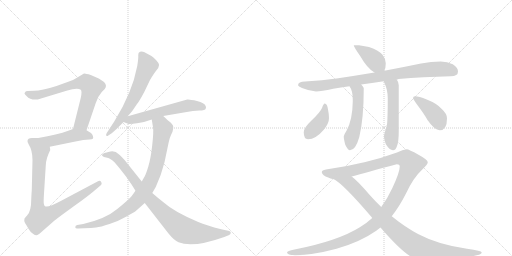
t = 0.00 s
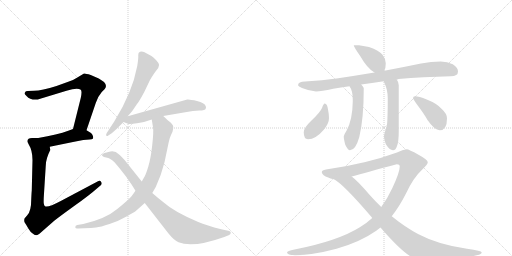
t = 2.43 s
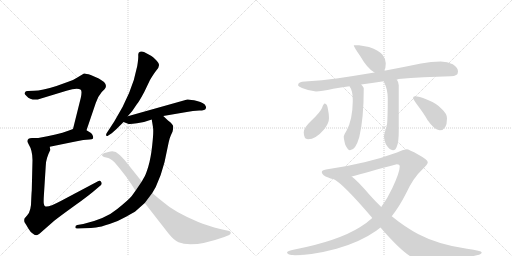
t = 4.86 s
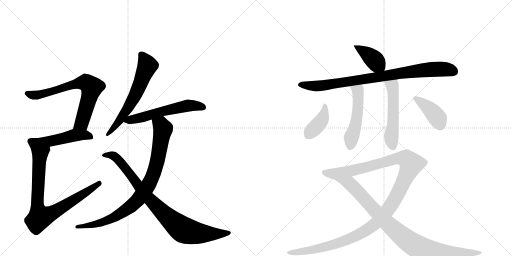
t = 7.30 s
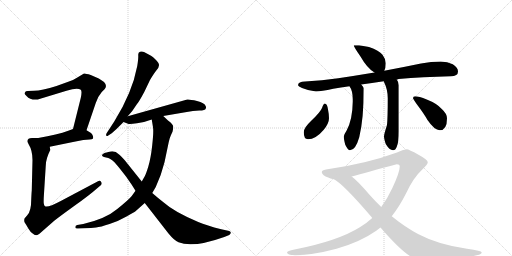
t = 9.73 s
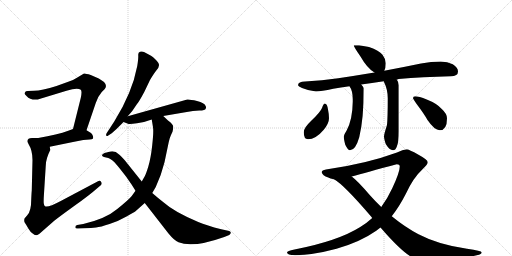
t = 12.16 s

The animated SVG that drew these frames (rendered in a browser with its animation timeline set to each time). Animation: 15 CSS @keyframes rules; one cycle of 12.16 s.

<svg version="1.1" viewBox="0 0 2048 1024" xmlns="http://www.w3.org/2000/svg">
  <g stroke="lightgray" stroke-dasharray="1,1" stroke-width="1" transform="scale(4, 4)">
    <line x1="0" y1="0" x2="256" y2="256"></line>
    <line x1="256" y1="0" x2="0" y2="256"></line>
    <line x1="128" y1="0" x2="128" y2="256"></line>
    <line x1="0" y1="128" x2="256" y2="128"></line>
    <line x1="256" y1="0" x2="512" y2="256"></line>
    <line x1="512" y1="0" x2="256" y2="256"></line>
    <line x1="384" y1="0" x2="384" y2="256"></line>
    <line x1="256" y1="128" x2="512" y2="128"></line>
  </g>
<g transform="scale(1, -1) translate(0, -850)">
   <style type="text/css">
    @keyframes keyframes0 {
      from {
       stroke: black;
       stroke-dashoffset: 709;
       stroke-width: 128;
       }
       70% {
       animation-timing-function: step-end;
       stroke: black;
       stroke-dashoffset: 0;
       stroke-width: 128;
       }
       to {
       stroke: black;
       stroke-width: 1024;
       }
       }
       #make-me-a-hanzi-animation-0 {
         animation: keyframes0 0.826986s both;
         animation-delay: 0.000000s;
         animation-timing-function: linear;
       }
    @keyframes keyframes1 {
      from {
       stroke: black;
       stroke-dashoffset: 463;
       stroke-width: 128;
       }
       60% {
       animation-timing-function: step-end;
       stroke: black;
       stroke-dashoffset: 0;
       stroke-width: 128;
       }
       to {
       stroke: black;
       stroke-width: 1024;
       }
       }
       #make-me-a-hanzi-animation-1 {
         animation: keyframes1 0.626790s both;
         animation-delay: 0.826986s;
         animation-timing-function: linear;
       }
    @keyframes keyframes2 {
      from {
       stroke: black;
       stroke-dashoffset: 850;
       stroke-width: 128;
       }
       73% {
       animation-timing-function: step-end;
       stroke: black;
       stroke-dashoffset: 0;
       stroke-width: 128;
       }
       to {
       stroke: black;
       stroke-width: 1024;
       }
       }
       #make-me-a-hanzi-animation-2 {
         animation: keyframes2 0.941732s both;
         animation-delay: 1.453776s;
         animation-timing-function: linear;
       }
    @keyframes keyframes3 {
      from {
       stroke: black;
       stroke-dashoffset: 627;
       stroke-width: 128;
       }
       67% {
       animation-timing-function: step-end;
       stroke: black;
       stroke-dashoffset: 0;
       stroke-width: 128;
       }
       to {
       stroke: black;
       stroke-width: 1024;
       }
       }
       #make-me-a-hanzi-animation-3 {
         animation: keyframes3 0.760254s both;
         animation-delay: 2.395508s;
         animation-timing-function: linear;
       }
    @keyframes keyframes4 {
      from {
       stroke: black;
       stroke-dashoffset: 576;
       stroke-width: 128;
       }
       65% {
       animation-timing-function: step-end;
       stroke: black;
       stroke-dashoffset: 0;
       stroke-width: 128;
       }
       to {
       stroke: black;
       stroke-width: 1024;
       }
       }
       #make-me-a-hanzi-animation-4 {
         animation: keyframes4 0.718750s both;
         animation-delay: 3.155762s;
         animation-timing-function: linear;
       }
    @keyframes keyframes5 {
      from {
       stroke: black;
       stroke-dashoffset: 884;
       stroke-width: 128;
       }
       74% {
       animation-timing-function: step-end;
       stroke: black;
       stroke-dashoffset: 0;
       stroke-width: 128;
       }
       to {
       stroke: black;
       stroke-width: 1024;
       }
       }
       #make-me-a-hanzi-animation-5 {
         animation: keyframes5 0.969401s both;
         animation-delay: 3.874512s;
         animation-timing-function: linear;
       }
    @keyframes keyframes6 {
      from {
       stroke: black;
       stroke-dashoffset: 887;
       stroke-width: 128;
       }
       74% {
       animation-timing-function: step-end;
       stroke: black;
       stroke-dashoffset: 0;
       stroke-width: 128;
       }
       to {
       stroke: black;
       stroke-width: 1024;
       }
       }
       #make-me-a-hanzi-animation-6 {
         animation: keyframes6 0.971842s both;
         animation-delay: 4.843913s;
         animation-timing-function: linear;
       }
    @keyframes keyframes7 {
      from {
       stroke: black;
       stroke-dashoffset: 398;
       stroke-width: 128;
       }
       56% {
       animation-timing-function: step-end;
       stroke: black;
       stroke-dashoffset: 0;
       stroke-width: 128;
       }
       to {
       stroke: black;
       stroke-width: 1024;
       }
       }
       #make-me-a-hanzi-animation-7 {
         animation: keyframes7 0.573893s both;
         animation-delay: 5.815755s;
         animation-timing-function: linear;
       }
    @keyframes keyframes8 {
      from {
       stroke: black;
       stroke-dashoffset: 878;
       stroke-width: 128;
       }
       74% {
       animation-timing-function: step-end;
       stroke: black;
       stroke-dashoffset: 0;
       stroke-width: 128;
       }
       to {
       stroke: black;
       stroke-width: 1024;
       }
       }
       #make-me-a-hanzi-animation-8 {
         animation: keyframes8 0.964518s both;
         animation-delay: 6.389648s;
         animation-timing-function: linear;
       }
    @keyframes keyframes9 {
      from {
       stroke: black;
       stroke-dashoffset: 515;
       stroke-width: 128;
       }
       63% {
       animation-timing-function: step-end;
       stroke: black;
       stroke-dashoffset: 0;
       stroke-width: 128;
       }
       to {
       stroke: black;
       stroke-width: 1024;
       }
       }
       #make-me-a-hanzi-animation-9 {
         animation: keyframes9 0.669108s both;
         animation-delay: 7.354167s;
         animation-timing-function: linear;
       }
    @keyframes keyframes10 {
      from {
       stroke: black;
       stroke-dashoffset: 534;
       stroke-width: 128;
       }
       63% {
       animation-timing-function: step-end;
       stroke: black;
       stroke-dashoffset: 0;
       stroke-width: 128;
       }
       to {
       stroke: black;
       stroke-width: 1024;
       }
       }
       #make-me-a-hanzi-animation-10 {
         animation: keyframes10 0.684570s both;
         animation-delay: 8.023275s;
         animation-timing-function: linear;
       }
    @keyframes keyframes11 {
      from {
       stroke: black;
       stroke-dashoffset: 400;
       stroke-width: 128;
       }
       57% {
       animation-timing-function: step-end;
       stroke: black;
       stroke-dashoffset: 0;
       stroke-width: 128;
       }
       to {
       stroke: black;
       stroke-width: 1024;
       }
       }
       #make-me-a-hanzi-animation-11 {
         animation: keyframes11 0.575521s both;
         animation-delay: 8.707845s;
         animation-timing-function: linear;
       }
    @keyframes keyframes12 {
      from {
       stroke: black;
       stroke-dashoffset: 403;
       stroke-width: 128;
       }
       57% {
       animation-timing-function: step-end;
       stroke: black;
       stroke-dashoffset: 0;
       stroke-width: 128;
       }
       to {
       stroke: black;
       stroke-width: 1024;
       }
       }
       #make-me-a-hanzi-animation-12 {
         animation: keyframes12 0.577962s both;
         animation-delay: 9.283366s;
         animation-timing-function: linear;
       }
    @keyframes keyframes13 {
      from {
       stroke: black;
       stroke-dashoffset: 1274;
       stroke-width: 128;
       }
       81% {
       animation-timing-function: step-end;
       stroke: black;
       stroke-dashoffset: 0;
       stroke-width: 128;
       }
       to {
       stroke: black;
       stroke-width: 1024;
       }
       }
       #make-me-a-hanzi-animation-13 {
         animation: keyframes13 1.286784s both;
         animation-delay: 9.861328s;
         animation-timing-function: linear;
       }
    @keyframes keyframes14 {
      from {
       stroke: black;
       stroke-dashoffset: 937;
       stroke-width: 128;
       }
       75% {
       animation-timing-function: step-end;
       stroke: black;
       stroke-dashoffset: 0;
       stroke-width: 128;
       }
       to {
       stroke: black;
       stroke-width: 1024;
       }
       }
       #make-me-a-hanzi-animation-14 {
         animation: keyframes14 1.012533s both;
         animation-delay: 11.148112s;
         animation-timing-function: linear;
       }
</style>
<path d="M 346 329 L 383 438 Q 390 462 407 482 L 419 494 Q 430 508 416 522 Q 400 534 395 536 L 363 550 Q 341 557 336 556 L 306 538 Q 294 530 273 523 L 226 506 Q 167 487 136 487 L 111 486 Q 102 486 101 482 Q 98 478 98 476 Q 98 474 107 465 Q 120 449 151 452 L 266 487 Q 309 500 323 491 Q 329 486 323 458 L 292 334 C 285 305 336 301 346 329 Z" fill="lightgray"></path> 
<path d="M 199 263 L 292 282 Q 312 287 333 290 L 358 292 Q 369 293 371 295 Q 374 297 372 305 Q 370 313 364 318 L 346 329 C 321 345 320 344 292 334 L 273 327 Q 231 311 153 298 C 123 293 170 257 199 263 Z" fill="lightgray"></path> 
<path d="M 110 286 Q 109 284 115 272 Q 130 248 130 210 L 127 87 Q 126 78 125 54 Q 125 5 109 -11 L 98 -24 Q 95 -35 100 -42 Q 105 -49 114 -65 Q 123 -81 132 -85 Q 139 -91 147 -91 Q 154 -89 176 -69 L 217 -33 Q 237 -17 298 27 Q 360 71 390 98 L 402 108 Q 410 114 405 122 Q 400 130 392 125 L 243 46 Q 191 18 180 25 Q 176 28 175 37 Q 174 46 176 76 L 183 187 Q 183 214 201 250 L 199 263 C 200 293 183 298 153 298 L 131 298 Q 110 299 110 286 Z" fill="lightgray"></path> 
<path d="M 511 385 L 529 406 L 548 434 Q 555 441 577 482 L 600 530 Q 616 557 626 569 Q 636 581 636 589 Q 637 596 624 610 Q 611 623 604 627 L 576 642 Q 568 646 560 643 Q 552 640 553 629 Q 554 617 549 586 Q 529 479 457 364 L 427 318 Q 423 311 425 308 Q 428 304 433 308 L 447 317 Q 467 334 477 345 Q 487 355 494 362 L 511 385 Z" fill="lightgray"></path> 
<path d="M 494 362 L 512 355 Q 517 352 548 357 Q 579 361 607 372 L 653 386 L 741 401 Q 774 408 797 408 Q 821 408 823 416 Q 825 420 823 425 Q 818 439 788 446 Q 759 453 749 452 L 511 385 C 482 377 467 373 494 362 Z" fill="lightgray"></path> 
<path d="M 607 372 L 612 341 Q 615 324 609 270 Q 603 215 593 183 Q 583 151 579 145 L 567 124 L 542 87 L 527 66 Q 516 52 469 14 Q 423 -25 333 -46 L 309 -50 Q 301 -52 301 -59 Q 302 -66 313 -64 L 337 -63 Q 367 -62 384 -60 Q 402 -58 438 -46 Q 475 -34 506 -16 Q 537 1 542 5 L 579 38 L 609 78 L 623 102 Q 645 149 658 201 L 675 282 Q 679 300 684 310 L 690 323 Q 693 332 693 343 Q 693 353 672 368 L 653 386 C 631 407 602 402 607 372 Z" fill="lightgray"></path> 
<path d="M 567 124 L 499 209 Q 481 229 475 233 Q 462 247 442 244 Q 423 240 418 238 Q 399 229 416 222 L 433 218 Q 438 217 450 208 Q 462 199 504 144 L 527 111 L 542 87 L 579 38 L 674 -84 Q 697 -112 714 -119 Q 771 -143 897 -98 L 917 -90 Q 924 -85 923 -80 Q 923 -76 917 -74 L 885 -67 Q 826 -52 793 -38 Q 696 3 655 40 Q 634 56 609 78 L 567 124 Z" fill="lightgray"></path> 
<path d="M 1436 669 L 1415 669 Q 1415 663 1440 627 Q 1470 575 1498 560 C 1524 545 1526 544 1537 567 Q 1543 577 1543 597 Q 1543 614 1530 631 Q 1517 648 1476 662 L 1436 669 Z" fill="lightgray"></path> 
<path d="M 1498 560 Q 1420 547 1353 537 Q 1289 528 1220 524 Q 1193 524 1192 509 Q 1193 504 1208 498 Q 1237 486 1264 484 Q 1284 484 1333 495 Q 1362 500 1398 505 L 1445 512 Q 1486 518 1535 525 L 1587 532 Q 1590 532 1594 534 Q 1690 542 1803 545 Q 1832 545 1832 564 Q 1832 580 1811 593 Q 1790 604 1763 604 Q 1725 604 1684 596 Q 1607 580 1537 567 L 1498 560 Z" fill="lightgray"></path> 
<path d="M 1398 505 Q 1411 487 1411 453 L 1411 443 Q 1410 370 1386 327 Q 1376 312 1375 304 Q 1375 294 1381 271 Q 1392 249 1400 249 Q 1422 249 1437 301 Q 1455 375 1455 497 Q 1453 503 1445 512 C 1426 535 1383 531 1398 505 Z" fill="lightgray"></path> 
<path d="M 1535 525 Q 1535 524 1536 522 Q 1551 492 1551 457 Q 1551 379 1548 350 Q 1536 313 1536 304 Q 1536 295 1543 274 Q 1558 249 1572 249 Q 1582 249 1587 263 Q 1595 281 1595 325 L 1595 509 Q 1595 521 1587 532 C 1572 558 1523 553 1535 525 Z" fill="lightgray"></path> 
<path d="M 1299 436 Q 1294 436 1288 418 Q 1281 401 1246 368 Q 1215 339 1215 321 Q 1215 293 1232 293 Q 1263 293 1295 331 Q 1316 357 1316 377 Q 1316 393 1312 412 Q 1309 436 1299 436 Z" fill="lightgray"></path> 
<path d="M 1660 465 Q 1652 465 1652 457 Q 1652 455 1668 432 Q 1696 395 1710 370 Q 1738 329 1759 329 Q 1788 329 1788 377 Q 1788 395 1767 414 Q 1748 436 1707 452 Q 1675 465 1660 465 Z" fill="lightgray"></path> 
<path d="M 1627 253 Q 1611 251 1588 240 Q 1466 195 1304 172 Q 1287 169 1287 161 Q 1289 148 1313 140 Q 1320 135 1336 133 L 1407 144 Q 1464 160 1587 193 Q 1599 193 1599 184 Q 1599 161 1569 97 Q 1549 54 1525 22 L 1489 -22 Q 1466 -43 1441 -58 Q 1352 -114 1178 -148 Q 1148 -154 1148 -160 Q 1148 -170 1180 -171 Q 1252 -170 1346 -145 Q 1441 -118 1505 -73 Q 1512 -68 1522 -60 L 1567 -15 Q 1597 23 1624 76 Q 1653 139 1691 174 Q 1711 193 1711 201 Q 1711 211 1674 231 Q 1635 253 1627 253 Z" fill="lightgray"></path> 
<path d="M 1336 133 Q 1375 112 1486 -18 Q 1487 -19 1489 -22 L 1522 -60 Q 1610 -162 1654 -182 Q 1673 -191 1696 -191 Q 1732 -191 1845 -180 Q 1927 -173 1927 -160 Q 1927 -153 1868 -145 Q 1754 -129 1674 -87 Q 1621 -59 1567 -15 L 1525 22 Q 1502 44 1478 71 Q 1432 125 1407 144 C 1384 164 1311 150 1336 133 Z" fill="lightgray"></path> 
      <clipPath id="make-me-a-hanzi-clip-0">
      <path d="M 346 329 L 383 438 Q 390 462 407 482 L 419 494 Q 430 508 416 522 Q 400 534 395 536 L 363 550 Q 341 557 336 556 L 306 538 Q 294 530 273 523 L 226 506 Q 167 487 136 487 L 111 486 Q 102 486 101 482 Q 98 478 98 476 Q 98 474 107 465 Q 120 449 151 452 L 266 487 Q 309 500 323 491 Q 329 486 323 458 L 292 334 C 285 305 336 301 346 329 Z" fill="lightgray"></path>
      </clipPath>
      <path clip-path="url(#make-me-a-hanzi-clip-0)" d="M 108 475 L 142 469 L 299 514 L 345 519 L 366 501 L 360 470 L 327 358 L 299 340 " fill="none" id="make-me-a-hanzi-animation-0" stroke-dasharray="581 1162" stroke-linecap="round"></path>

      <clipPath id="make-me-a-hanzi-clip-1">
      <path d="M 199 263 L 292 282 Q 312 287 333 290 L 358 292 Q 369 293 371 295 Q 374 297 372 305 Q 370 313 364 318 L 346 329 C 321 345 320 344 292 334 L 273 327 Q 231 311 153 298 C 123 293 170 257 199 263 Z" fill="lightgray"></path>
      </clipPath>
      <path clip-path="url(#make-me-a-hanzi-clip-1)" d="M 163 299 L 175 291 L 202 287 L 308 309 L 337 310 L 363 301 " fill="none" id="make-me-a-hanzi-animation-1" stroke-dasharray="335 670" stroke-linecap="round"></path>

      <clipPath id="make-me-a-hanzi-clip-2">
      <path d="M 110 286 Q 109 284 115 272 Q 130 248 130 210 L 127 87 Q 126 78 125 54 Q 125 5 109 -11 L 98 -24 Q 95 -35 100 -42 Q 105 -49 114 -65 Q 123 -81 132 -85 Q 139 -91 147 -91 Q 154 -89 176 -69 L 217 -33 Q 237 -17 298 27 Q 360 71 390 98 L 402 108 Q 410 114 405 122 Q 400 130 392 125 L 243 46 Q 191 18 180 25 Q 176 28 175 37 Q 174 46 176 76 L 183 187 Q 183 214 201 250 L 199 263 C 200 293 183 298 153 298 L 131 298 Q 110 299 110 286 Z" fill="lightgray"></path>
      </clipPath>
      <path clip-path="url(#make-me-a-hanzi-clip-2)" d="M 125 284 L 145 272 L 161 248 L 149 44 L 160 -19 L 220 4 L 397 116 " fill="none" id="make-me-a-hanzi-animation-2" stroke-dasharray="722 1444" stroke-linecap="round"></path>

      <clipPath id="make-me-a-hanzi-clip-3">
      <path d="M 511 385 L 529 406 L 548 434 Q 555 441 577 482 L 600 530 Q 616 557 626 569 Q 636 581 636 589 Q 637 596 624 610 Q 611 623 604 627 L 576 642 Q 568 646 560 643 Q 552 640 553 629 Q 554 617 549 586 Q 529 479 457 364 L 427 318 Q 423 311 425 308 Q 428 304 433 308 L 447 317 Q 467 334 477 345 Q 487 355 494 362 L 511 385 Z" fill="lightgray"></path>
      </clipPath>
      <path clip-path="url(#make-me-a-hanzi-clip-3)" d="M 566 631 L 589 587 L 549 485 L 479 369 L 429 312 " fill="none" id="make-me-a-hanzi-animation-3" stroke-dasharray="499 998" stroke-linecap="round"></path>

      <clipPath id="make-me-a-hanzi-clip-4">
      <path d="M 494 362 L 512 355 Q 517 352 548 357 Q 579 361 607 372 L 653 386 L 741 401 Q 774 408 797 408 Q 821 408 823 416 Q 825 420 823 425 Q 818 439 788 446 Q 759 453 749 452 L 511 385 C 482 377 467 373 494 362 Z" fill="lightgray"></path>
      </clipPath>
      <path clip-path="url(#make-me-a-hanzi-clip-4)" d="M 501 366 L 753 428 L 813 421 " fill="none" id="make-me-a-hanzi-animation-4" stroke-dasharray="448 896" stroke-linecap="round"></path>

      <clipPath id="make-me-a-hanzi-clip-5">
      <path d="M 607 372 L 612 341 Q 615 324 609 270 Q 603 215 593 183 Q 583 151 579 145 L 567 124 L 542 87 L 527 66 Q 516 52 469 14 Q 423 -25 333 -46 L 309 -50 Q 301 -52 301 -59 Q 302 -66 313 -64 L 337 -63 Q 367 -62 384 -60 Q 402 -58 438 -46 Q 475 -34 506 -16 Q 537 1 542 5 L 579 38 L 609 78 L 623 102 Q 645 149 658 201 L 675 282 Q 679 300 684 310 L 690 323 Q 693 332 693 343 Q 693 353 672 368 L 653 386 C 631 407 602 402 607 372 Z" fill="lightgray"></path>
      </clipPath>
      <path clip-path="url(#make-me-a-hanzi-clip-5)" d="M 615 365 L 645 349 L 652 333 L 641 268 L 625 187 L 606 133 L 560 60 L 504 9 L 453 -21 L 387 -46 L 309 -58 " fill="none" id="make-me-a-hanzi-animation-5" stroke-dasharray="756 1512" stroke-linecap="round"></path>

      <clipPath id="make-me-a-hanzi-clip-6">
      <path d="M 567 124 L 499 209 Q 481 229 475 233 Q 462 247 442 244 Q 423 240 418 238 Q 399 229 416 222 L 433 218 Q 438 217 450 208 Q 462 199 504 144 L 527 111 L 542 87 L 579 38 L 674 -84 Q 697 -112 714 -119 Q 771 -143 897 -98 L 917 -90 Q 924 -85 923 -80 Q 923 -76 917 -74 L 885 -67 Q 826 -52 793 -38 Q 696 3 655 40 Q 634 56 609 78 L 567 124 Z" fill="lightgray"></path>
      </clipPath>
      <path clip-path="url(#make-me-a-hanzi-clip-6)" d="M 416 230 L 448 229 L 472 212 L 593 58 L 659 -8 L 732 -69 L 765 -79 L 822 -85 L 915 -82 " fill="none" id="make-me-a-hanzi-animation-6" stroke-dasharray="759 1518" stroke-linecap="round"></path>

      <clipPath id="make-me-a-hanzi-clip-7">
      <path d="M 1436 669 L 1415 669 Q 1415 663 1440 627 Q 1470 575 1498 560 C 1524 545 1526 544 1537 567 Q 1543 577 1543 597 Q 1543 614 1530 631 Q 1517 648 1476 662 L 1436 669 Z" fill="lightgray"></path>
      </clipPath>
      <path clip-path="url(#make-me-a-hanzi-clip-7)" d="M 1420 668 L 1487 620 L 1528 577 " fill="none" id="make-me-a-hanzi-animation-7" stroke-dasharray="270 540" stroke-linecap="round"></path>

      <clipPath id="make-me-a-hanzi-clip-8">
      <path d="M 1498 560 Q 1420 547 1353 537 Q 1289 528 1220 524 Q 1193 524 1192 509 Q 1193 504 1208 498 Q 1237 486 1264 484 Q 1284 484 1333 495 Q 1362 500 1398 505 L 1445 512 Q 1486 518 1535 525 L 1587 532 Q 1590 532 1594 534 Q 1690 542 1803 545 Q 1832 545 1832 564 Q 1832 580 1811 593 Q 1790 604 1763 604 Q 1725 604 1684 596 Q 1607 580 1537 567 L 1498 560 Z" fill="lightgray"></path>
      </clipPath>
      <path clip-path="url(#make-me-a-hanzi-clip-8)" d="M 1200 512 L 1260 506 L 1303 509 L 1727 573 L 1786 573 L 1815 563 " fill="none" id="make-me-a-hanzi-animation-8" stroke-dasharray="750 1500" stroke-linecap="round"></path>

      <clipPath id="make-me-a-hanzi-clip-9">
      <path d="M 1398 505 Q 1411 487 1411 453 L 1411 443 Q 1410 370 1386 327 Q 1376 312 1375 304 Q 1375 294 1381 271 Q 1392 249 1400 249 Q 1422 249 1437 301 Q 1455 375 1455 497 Q 1453 503 1445 512 C 1426 535 1383 531 1398 505 Z" fill="lightgray"></path>
      </clipPath>
      <path clip-path="url(#make-me-a-hanzi-clip-9)" d="M 1406 503 L 1432 486 L 1434 453 L 1425 361 L 1407 306 L 1402 262 " fill="none" id="make-me-a-hanzi-animation-9" stroke-dasharray="387 774" stroke-linecap="round"></path>

      <clipPath id="make-me-a-hanzi-clip-10">
      <path d="M 1535 525 Q 1535 524 1536 522 Q 1551 492 1551 457 Q 1551 379 1548 350 Q 1536 313 1536 304 Q 1536 295 1543 274 Q 1558 249 1572 249 Q 1582 249 1587 263 Q 1595 281 1595 325 L 1595 509 Q 1595 521 1587 532 C 1572 558 1523 553 1535 525 Z" fill="lightgray"></path>
      </clipPath>
      <path clip-path="url(#make-me-a-hanzi-clip-10)" d="M 1542 526 L 1544 518 L 1571 501 L 1572 348 L 1565 290 L 1571 264 " fill="none" id="make-me-a-hanzi-animation-10" stroke-dasharray="406 812" stroke-linecap="round"></path>

      <clipPath id="make-me-a-hanzi-clip-11">
      <path d="M 1299 436 Q 1294 436 1288 418 Q 1281 401 1246 368 Q 1215 339 1215 321 Q 1215 293 1232 293 Q 1263 293 1295 331 Q 1316 357 1316 377 Q 1316 393 1312 412 Q 1309 436 1299 436 Z" fill="lightgray"></path>
      </clipPath>
      <path clip-path="url(#make-me-a-hanzi-clip-11)" d="M 1300 429 L 1290 375 L 1232 308 " fill="none" id="make-me-a-hanzi-animation-11" stroke-dasharray="272 544" stroke-linecap="round"></path>

      <clipPath id="make-me-a-hanzi-clip-12">
      <path d="M 1660 465 Q 1652 465 1652 457 Q 1652 455 1668 432 Q 1696 395 1710 370 Q 1738 329 1759 329 Q 1788 329 1788 377 Q 1788 395 1767 414 Q 1748 436 1707 452 Q 1675 465 1660 465 Z" fill="lightgray"></path>
      </clipPath>
      <path clip-path="url(#make-me-a-hanzi-clip-12)" d="M 1660 457 L 1725 408 L 1751 376 L 1760 353 " fill="none" id="make-me-a-hanzi-animation-12" stroke-dasharray="275 550" stroke-linecap="round"></path>

      <clipPath id="make-me-a-hanzi-clip-13">
      <path d="M 1627 253 Q 1611 251 1588 240 Q 1466 195 1304 172 Q 1287 169 1287 161 Q 1289 148 1313 140 Q 1320 135 1336 133 L 1407 144 Q 1464 160 1587 193 Q 1599 193 1599 184 Q 1599 161 1569 97 Q 1549 54 1525 22 L 1489 -22 Q 1466 -43 1441 -58 Q 1352 -114 1178 -148 Q 1148 -154 1148 -160 Q 1148 -170 1180 -171 Q 1252 -170 1346 -145 Q 1441 -118 1505 -73 Q 1512 -68 1522 -60 L 1567 -15 Q 1597 23 1624 76 Q 1653 139 1691 174 Q 1711 193 1711 201 Q 1711 211 1674 231 Q 1635 253 1627 253 Z" fill="lightgray"></path>
      </clipPath>
      <path clip-path="url(#make-me-a-hanzi-clip-13)" d="M 1296 160 L 1340 155 L 1417 169 L 1589 216 L 1625 213 L 1645 194 L 1573 42 L 1521 -25 L 1485 -57 L 1424 -94 L 1365 -119 L 1255 -149 L 1153 -161 " fill="none" id="make-me-a-hanzi-animation-13" stroke-dasharray="1146 2292" stroke-linecap="round"></path>

      <clipPath id="make-me-a-hanzi-clip-14">
      <path d="M 1336 133 Q 1375 112 1486 -18 Q 1487 -19 1489 -22 L 1522 -60 Q 1610 -162 1654 -182 Q 1673 -191 1696 -191 Q 1732 -191 1845 -180 Q 1927 -173 1927 -160 Q 1927 -153 1868 -145 Q 1754 -129 1674 -87 Q 1621 -59 1567 -15 L 1525 22 Q 1502 44 1478 71 Q 1432 125 1407 144 C 1384 164 1311 150 1336 133 Z" fill="lightgray"></path>
      </clipPath>
      <path clip-path="url(#make-me-a-hanzi-clip-14)" d="M 1347 130 L 1401 114 L 1553 -47 L 1667 -136 L 1692 -146 L 1791 -159 L 1923 -160 " fill="none" id="make-me-a-hanzi-animation-14" stroke-dasharray="809 1618" stroke-linecap="round"></path>

</g>
</svg>
